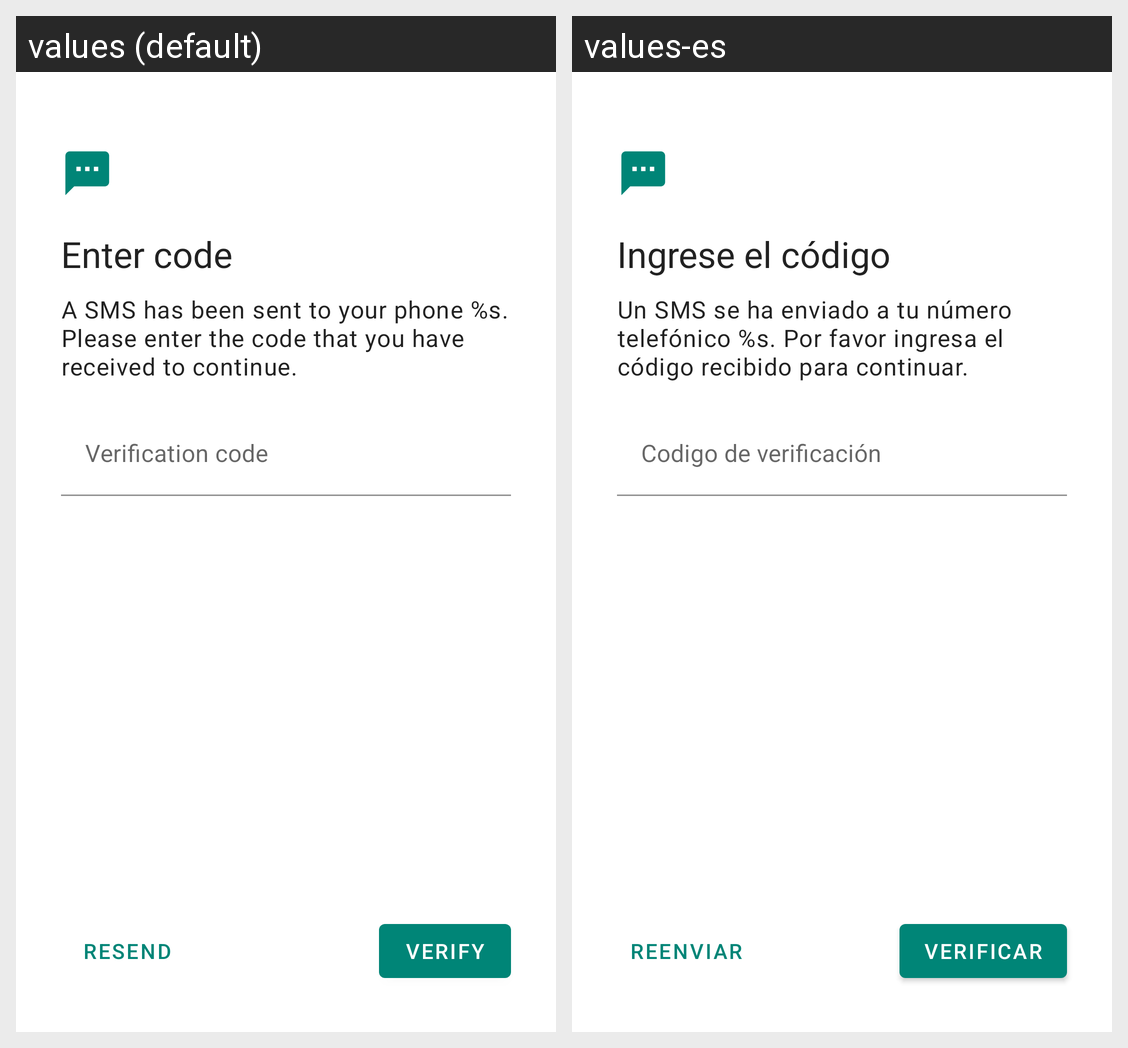

Here is an Android app screen in its default locale and in the app's own translations. Write out the translated-string differences for the strings that appear on this screen.
Android screen res/layout/fragment_phone_validation.xml rendered under 2 locales, left to right: values (default), values-es. Device: Nexus 5 (rendered at 1080×1920; each locale shown at half size, 540×960, under a caption strip naming it); theme Theme.RetoOh.
Strings drawn on this screen, with the default value and each locale's value (text and hints the layout hard-codes, and strings that could not be matched under every locale, appear in the picture but are not listed):

lang_phone_validation_title
  values: Enter code
  values-es: Ingrese el código

lang_phone_validation_message
  values: A SMS has been sent to your phone %s. Please enter the code that you have received to continue.
  values-es: Un SMS se ha enviado a tu número telefónico %s. Por favor ingresa el código recibido para continuar.

lang_phone_validation_code_caption
  values: Verification code
  values-es: Codigo de verificación

lang_common_action_verify
  values: Verify
  values-es: Verificar

lang_common_action_resend
  values: Resend
  values-es: Reenviar
